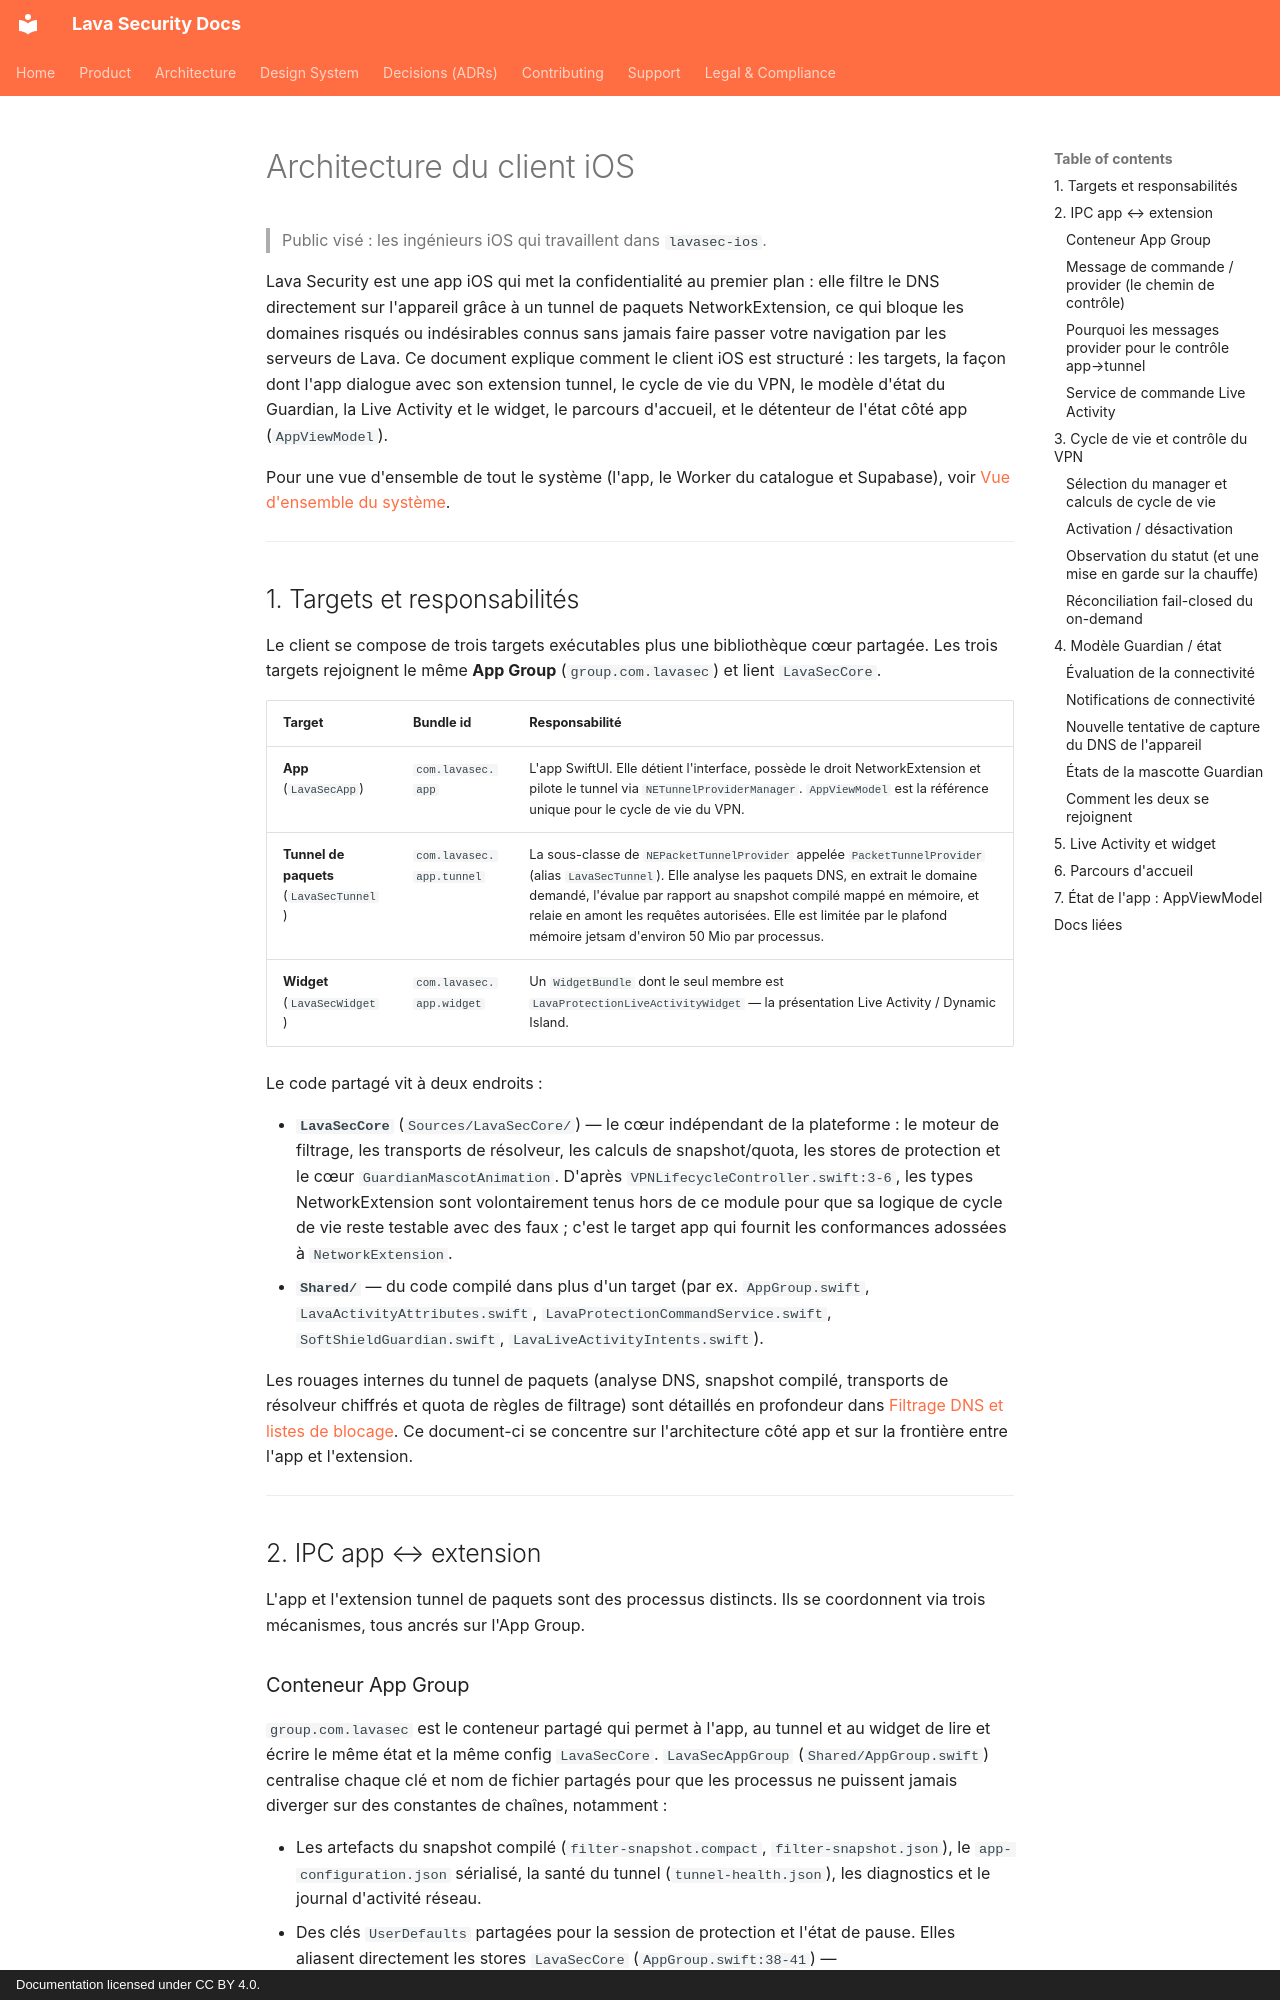

repository: lavasecurity/lavasec-doc · page: architecture/ios-client.fr/index.html · generator: mkdocs · copyright: Documentation licensed under CC BY 4.0.

---
last_reviewed: 2026-06-20
owner: engineering
source_repos: [lavasec-ios]
grounded_at: {lavasec-ios: "e1e4fe9"}
---

# Architecture du client iOS {#ios-client-architecture}

> Public visé : les ingénieurs iOS qui travaillent dans `lavasec-ios`.

Lava Security est une app iOS qui met la confidentialité au premier plan : elle filtre le DNS directement sur l'appareil grâce à un tunnel de paquets NetworkExtension, ce qui bloque les domaines risqués ou indésirables connus sans jamais faire passer votre navigation par les serveurs de Lava. Ce document explique comment le client iOS est structuré : les targets, la façon dont l'app dialogue avec son extension tunnel, le cycle de vie du VPN, le modèle d'état du Guardian, la Live Activity et le widget, le parcours d'accueil, et le détenteur de l'état côté app (`AppViewModel`).

Pour une vue d'ensemble de tout le système (l'app, le Worker du catalogue et Supabase), voir [Vue d'ensemble du système](./system-overview.md).

---

## 1. Targets et responsabilités {#1-targets-responsibilities}

Le client se compose de trois targets exécutables plus une bibliothèque cœur partagée. Les trois targets rejoignent le même **App Group** (`group.com.lavasec`) et lient `LavaSecCore`.

| Target | Bundle id | Responsabilité |
|---|---|---|
| **App** (`LavaSecApp`) | `com.lavasec.app` | L'app SwiftUI. Elle détient l'interface, possède le droit NetworkExtension et pilote le tunnel via `NETunnelProviderManager`. `AppViewModel` est la référence unique pour le cycle de vie du VPN. |
| **Tunnel de paquets** (`LavaSecTunnel`) | `com.lavasec.app.tunnel` | La sous-classe de `NEPacketTunnelProvider` appelée `PacketTunnelProvider` (alias `LavaSecTunnel`). Elle analyse les paquets DNS, en extrait le domaine demandé, l'évalue par rapport au snapshot compilé mappé en mémoire, et relaie en amont les requêtes autorisées. Elle est limitée par le plafond mémoire jetsam d'environ 50 Mio par processus. |
| **Widget** (`LavaSecWidget`) | `com.lavasec.app.widget` | Un `WidgetBundle` dont le seul membre est `LavaProtectionLiveActivityWidget` — la présentation Live Activity / Dynamic Island. |

Le code partagé vit à deux endroits :

- **`LavaSecCore`** (`Sources/LavaSecCore/`) — le cœur indépendant de la plateforme : le moteur de filtrage, les transports de résolveur, les calculs de snapshot/quota, les stores de protection et le cœur `GuardianMascotAnimation`. D'après `VPNLifecycleController.swift:3-6`, les types NetworkExtension sont volontairement tenus hors de ce module pour que sa logique de cycle de vie reste testable avec des faux ; c'est le target app qui fournit les conformances adossées à `NetworkExtension`.
- **`Shared/`** — du code compilé dans plus d'un target (par ex. `AppGroup.swift`, `LavaActivityAttributes.swift`, `LavaProtectionCommandService.swift`, `SoftShieldGuardian.swift`, `LavaLiveActivityIntents.swift`).

Les rouages internes du tunnel de paquets (analyse DNS, snapshot compilé, transports de résolveur chiffrés et quota de règles de filtrage) sont détaillés en profondeur dans [Filtrage DNS et listes de blocage](./dns-filtering-and-blocklists.md). Ce document-ci se concentre sur l'architecture côté app et sur la frontière entre l'app et l'extension.

---

## 2. IPC app ↔ extension {#2-app-extension-ipc}

L'app et l'extension tunnel de paquets sont des processus distincts. Ils se coordonnent via trois mécanismes, tous ancrés sur l'App Group.

### Conteneur App Group {#app-group-container}

`group.com.lavasec` est le conteneur partagé qui permet à l'app, au tunnel et au widget de lire et écrire le même état et la même config `LavaSecCore`. `LavaSecAppGroup` (`Shared/AppGroup.swift`) centralise chaque clé et nom de fichier partagés pour que les processus ne puissent jamais diverger sur des constantes de chaînes, notamment :

- Les artefacts du snapshot compilé (`filter-snapshot.compact`, `filter-snapshot.json`), le `app-configuration.json` sérialisé, la santé du tunnel (`tunnel-health.json`), les diagnostics et le journal d'activité réseau.
- Des clés `UserDefaults` partagées pour la session de protection et l'état de pause. Elles aliasent directement les stores `LavaSecCore` (`AppGroup.swift:38-41`) — `ProtectionSessionStore.Keys`, `ProtectionPauseStore.Keys` — pour que l'app, le tunnel et les intents de la Live Activity partagent une même disposition de clés, un même compteur de révision et un même schéma de déduplication.
- Le répertoire de cache du catalogue et le fichier de log de débogage sur l'appareil.

L'URL du conteneur est résolue via `FileManager.default.containerURL(forSecurityApplicationGroupIdentifier:)`.
